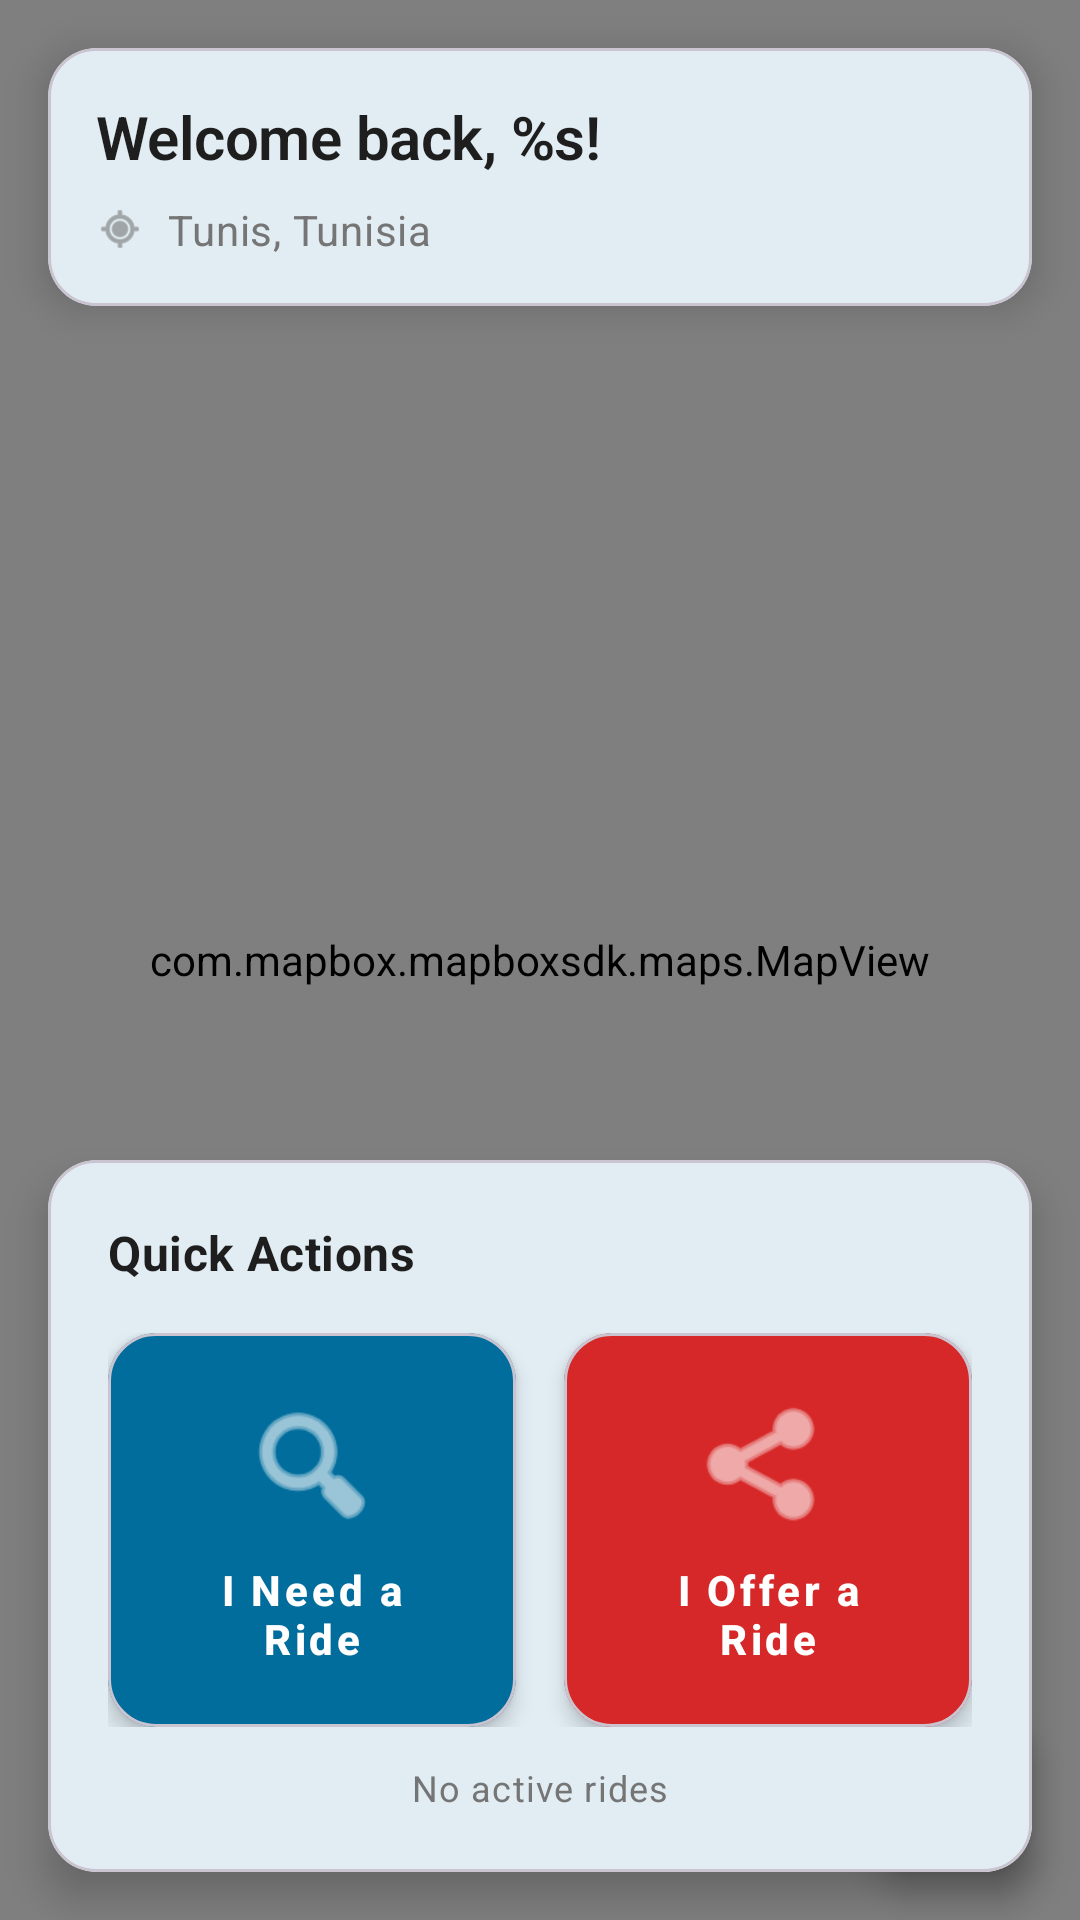

Here is an Android app screen rendered from its layout file. Give the layout XML and the strings, colors and styles it references.
<!-- AndroidManifest.xml: application theme Theme.Fi_thnity -->
<!-- res/layout/fragment_home.xml -->
<?xml version="1.0" encoding="utf-8"?>
<androidx.coordinatorlayout.widget.CoordinatorLayout xmlns:android="http://schemas.android.com/apk/res/android"
    xmlns:app="http://schemas.android.com/apk/res-auto"
    android:layout_width="match_parent"
    android:layout_height="match_parent">

    
    <com.mapbox.mapboxsdk.maps.MapView
        android:id="@+id/mapView"
        android:layout_width="match_parent"
        android:layout_height="match_parent" />

    
    <com.google.android.material.card.MaterialCardView
        android:id="@+id/cardTop"
        style="@style/Widget.FiThnity.Card"
        android:layout_width="match_parent"
        android:layout_height="wrap_content"
        android:layout_margin="16dp"
        app:cardElevation="8dp">

        <LinearLayout
            android:layout_width="match_parent"
            android:layout_height="wrap_content"
            android:orientation="vertical"
            android:padding="16dp">

            
            <TextView
                android:id="@+id/tvWelcome"
                style="@style/TextAppearance.FiThnity.Headline2"
                android:layout_width="wrap_content"
                android:layout_height="wrap_content"
                android:text="@string/welcome_back"
                android:textSize="20sp" />

            
            <LinearLayout
                android:layout_width="match_parent"
                android:layout_height="wrap_content"
                android:layout_marginTop="8dp"
                android:gravity="center_vertical"
                android:orientation="horizontal">

                <ImageView
                    android:layout_width="16dp"
                    android:layout_height="16dp"
                    android:contentDescription="@string/your_location"
                    android:src="@android:drawable/ic_menu_mylocation"
                    android:tint="@color/text_secondary" />

                <TextView
                    android:id="@+id/tvLocation"
                    style="@style/TextAppearance.FiThnity.Body2"
                    android:layout_width="wrap_content"
                    android:layout_height="wrap_content"
                    android:layout_marginStart="8dp"
                    android:text="Tunis, Tunisia" />
            </LinearLayout>
        </LinearLayout>
    </com.google.android.material.card.MaterialCardView>

    
    <com.google.android.material.card.MaterialCardView
        android:id="@+id/cardQuickActions"
        style="@style/Widget.FiThnity.Card"
        android:layout_width="match_parent"
        android:layout_height="wrap_content"
        android:layout_gravity="bottom"
        android:layout_margin="16dp"
        app:cardElevation="8dp">

        <LinearLayout
            android:layout_width="match_parent"
            android:layout_height="wrap_content"
            android:orientation="vertical"
            android:padding="20dp">

            
            <TextView
                style="@style/TextAppearance.FiThnity.Subtitle1"
                android:layout_width="wrap_content"
                android:layout_height="wrap_content"
                android:text="@string/quick_actions"
                android:textColor="@color/text_primary"
                android:textStyle="bold" />

            
            <LinearLayout
                android:layout_width="match_parent"
                android:layout_height="wrap_content"
                android:layout_marginTop="16dp"
                android:orientation="horizontal"
                android:weightSum="2">

                
                <com.google.android.material.card.MaterialCardView
                    android:id="@+id/cardNeedRide"
                    style="@style/Widget.FiThnity.Card"
                    android:layout_width="0dp"
                    android:layout_height="wrap_content"
                    android:layout_marginEnd="8dp"
                    android:layout_weight="1"
                    android:clickable="true"
                    android:focusable="true"
                    android:foreground="?attr/selectableItemBackground"
                    app:cardBackgroundColor="@color/primary"
                    app:cardElevation="4dp">

                    <LinearLayout
                        android:layout_width="match_parent"
                        android:layout_height="wrap_content"
                        android:gravity="center"
                        android:orientation="vertical"
                        android:padding="20dp">

                        <ImageView
                            android:layout_width="48dp"
                            android:layout_height="48dp"
                            android:contentDescription="@string/i_need_ride"
                            android:src="@android:drawable/ic_menu_search"
                            android:tint="@android:color/white" />

                        <TextView
                            style="@style/TextAppearance.FiThnity.Button"
                            android:layout_width="wrap_content"
                            android:layout_height="wrap_content"
                            android:layout_marginTop="8dp"
                            android:text="@string/i_need_ride"
                            android:textAlignment="center"
                            android:textColor="@android:color/white"
                            android:textSize="14sp" />
                    </LinearLayout>
                </com.google.android.material.card.MaterialCardView>

                
                <com.google.android.material.card.MaterialCardView
                    android:id="@+id/cardOfferRide"
                    style="@style/Widget.FiThnity.Card"
                    android:layout_width="0dp"
                    android:layout_height="wrap_content"
                    android:layout_marginStart="8dp"
                    android:layout_weight="1"
                    android:clickable="true"
                    android:focusable="true"
                    android:foreground="?attr/selectableItemBackground"
                    app:cardBackgroundColor="@color/accent"
                    app:cardElevation="4dp">

                    <LinearLayout
                        android:layout_width="match_parent"
                        android:layout_height="wrap_content"
                        android:gravity="center"
                        android:orientation="vertical"
                        android:padding="20dp">

                        <ImageView
                            android:layout_width="48dp"
                            android:layout_height="48dp"
                            android:contentDescription="@string/i_offer_ride"
                            android:src="@android:drawable/ic_menu_share"
                            android:tint="@android:color/white" />

                        <TextView
                            style="@style/TextAppearance.FiThnity.Button"
                            android:layout_width="wrap_content"
                            android:layout_height="wrap_content"
                            android:layout_marginTop="8dp"
                            android:text="@string/i_offer_ride"
                            android:textAlignment="center"
                            android:textColor="@android:color/white"
                            android:textSize="14sp" />
                    </LinearLayout>
                </com.google.android.material.card.MaterialCardView>
            </LinearLayout>

            
            <TextView
                android:id="@+id/tvActiveRides"
                style="@style/TextAppearance.FiThnity.Caption"
                android:layout_width="wrap_content"
                android:layout_height="wrap_content"
                android:layout_gravity="center"
                android:layout_marginTop="12dp"
                android:text="@string/no_active_rides"
                android:textColor="@color/text_secondary" />
        </LinearLayout>
    </com.google.android.material.card.MaterialCardView>

    
    <com.google.android.material.floatingactionbutton.FloatingActionButton
        android:id="@+id/fabCurrentLocation"
        android:layout_width="wrap_content"
        android:layout_height="wrap_content"
        android:layout_gravity="end|bottom"
        android:layout_margin="16dp"
        android:layout_marginBottom="200dp"
        android:contentDescription="@string/your_location"
        android:src="@android:drawable/ic_menu_mylocation"
        app:backgroundTint="@color/surface"
        app:tint="@color/primary" />

</androidx.coordinatorlayout.widget.CoordinatorLayout>
<!-- resources referenced by this layout -->
<resources>
  <color name="accent">#D62828</color>
  <color name="primary">#006D9C</color>
  <color name="surface">#FFFFFF</color>
  <color name="text_primary">#1E1E1E</color>
  <color name="text_secondary">#757575</color>
  <string name="i_need_ride">I Need a Ride</string>
  <string name="i_offer_ride">I Offer a Ride</string>
  <string name="no_active_rides">No active rides</string>
  <string name="quick_actions">Quick Actions</string>
  <string name="welcome_back">Welcome back, %s!</string>
  <string name="your_location">Your Location</string>
  <style name="TextAppearance.FiThnity.Body2" parent="TextAppearance.MaterialComponents.Body2">
          <item name="android:fontFamily">sans-serif</item>
          <item name="android:textColor">@color/text_secondary</item>
          <item name="android:textSize">14sp</item>
      </style>
  <style name="TextAppearance.FiThnity.Button" parent="TextAppearance.MaterialComponents.Button">
          <item name="android:fontFamily">sans-serif-medium</item>
          <item name="android:textSize">16sp</item>
          <item name="android:textAllCaps">false</item>
          <item name="android:textStyle">bold</item>
      </style>
  <style name="TextAppearance.FiThnity.Caption" parent="TextAppearance.MaterialComponents.Caption">
          <item name="android:fontFamily">sans-serif</item>
          <item name="android:textColor">@color/text_hint</item>
          <item name="android:textSize">12sp</item>
      </style>
  <style name="TextAppearance.FiThnity.Headline2" parent="TextAppearance.MaterialComponents.Headline2">
          <item name="android:fontFamily">sans-serif-medium</item>
          <item name="android:textColor">@color/text_primary</item>
          <item name="android:textSize">24sp</item>
          <item name="android:textStyle">bold</item>
      </style>
  <style name="TextAppearance.FiThnity.Subtitle1" parent="TextAppearance.MaterialComponents.Subtitle1">
          <item name="android:fontFamily">sans-serif-medium</item>
          <item name="android:textColor">@color/text_secondary</item>
          <item name="android:textSize">16sp</item>
      </style>
  <style name="Widget.FiThnity.Card" parent="Widget.MaterialComponents.CardView">
          <item name="cardCornerRadius">16dp</item>
          <item name="cardElevation">4dp</item>
          <item name="cardBackgroundColor">@color/surface</item>
      </style>
  <style name="Theme.Fi_thnity" parent="Base.Theme.Fi_thnity" />
  <color name="text_hint">#9E9E9E</color>
  <style name="Base.Theme.Fi_thnity" parent="Theme.Material3.DayNight.NoActionBar">
          
          <item name="colorPrimary">@color/primary</item>
          <item name="colorPrimaryVariant">@color/primary_dark</item>
          <item name="colorOnPrimary">@android:color/white</item>
  
          
          <item name="colorSecondary">@color/secondary</item>
          <item name="colorSecondaryVariant">@color/secondary_dark</item>
          <item name="colorOnSecondary">@color/text_primary</item>
  
          
          <item name="colorAccent">@color/accent</item>
  
          
          <item name="android:colorBackground">@color/background</item>
          <item name="colorSurface">@color/surface</item>
          <item name="colorOnSurface">@color/text_primary</item>
  
          
          <item name="colorError">@color/error</item>
          <item name="colorOnError">@android:color/white</item>
  
          
          <item name="android:statusBarColor">@color/primary</item>
  
          
          <item name="android:textColorPrimary">@color/text_primary</item>
          <item name="android:textColorSecondary">@color/text_secondary</item>
      </style>
  <color name="primary_dark">#004F73</color>
  <color name="secondary">#FFD54F</color>
  <color name="secondary_dark">#FFC107</color>
  <color name="background">#F9F9F9</color>
  <color name="error">#E53935</color>
</resources>
